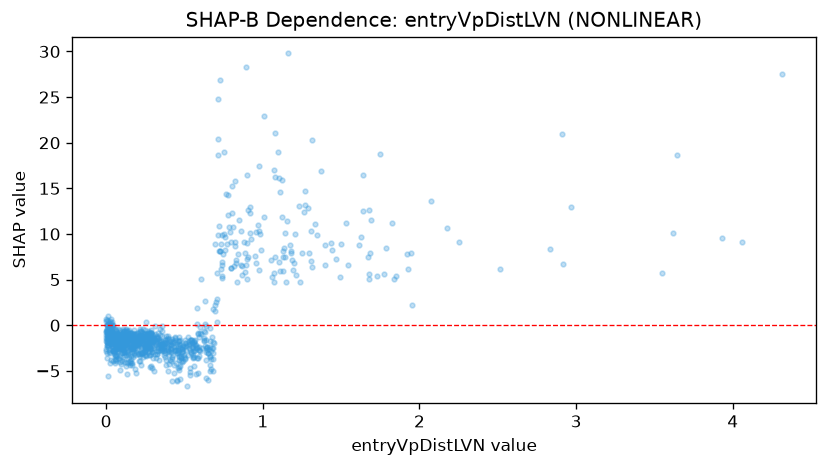

The file beside this chart, header and first rows:
feature_value, shap_value
0.842, 7.763
0.059, -3.855
0.186, -4.823
0.201, -1.388
0.604, 5.073
0.454, -3.072
0.356, -0.06553
0.135, -2.313
0.09, -4.849
0.246, -3.24
0.151, -4.363
0.106, -1.941
0.025, -3.004
0.311, -0.06241
1.827, 11.22
0.057, -1.146
0.143, -1.492
1.174, 8.74
0.361, -2.104
0.302, -1.585
0.2, -2.119
0.289, -3.119
0.231, -1.946
0.165, -2.637
0.316, -2.152
0.087, -1.094
0.888, 7.907
1.675, 5.587
0.067, -0.9769
0.283, -1.172
1.211, 5.475
0.404, -1.535
0.031, -0.3418
0.201, -0.8494
0.299, -1.701
0.207, -1.778
0.062, -0.5988
0.009, -5.585
1.839, 5.017
0.007, -1.839
0.731, 8.932
1.01, 11.9
0.717, 9.88
0.429, -1.728
0.535, -5.07
0.503, -1.922
0.347, -1.034
0.056, -0.8208
0.559, -1.871
1.072, 4.763
0.415, -2.575
0.09, -1.483
0.732, 6.193
0.545, -2.387
0.107, -2.451
0.068, -1.148
0.6, -0.2165
0.048, -3.044
1.749, 18.77
0.696, 2.236
... 915 more rows
